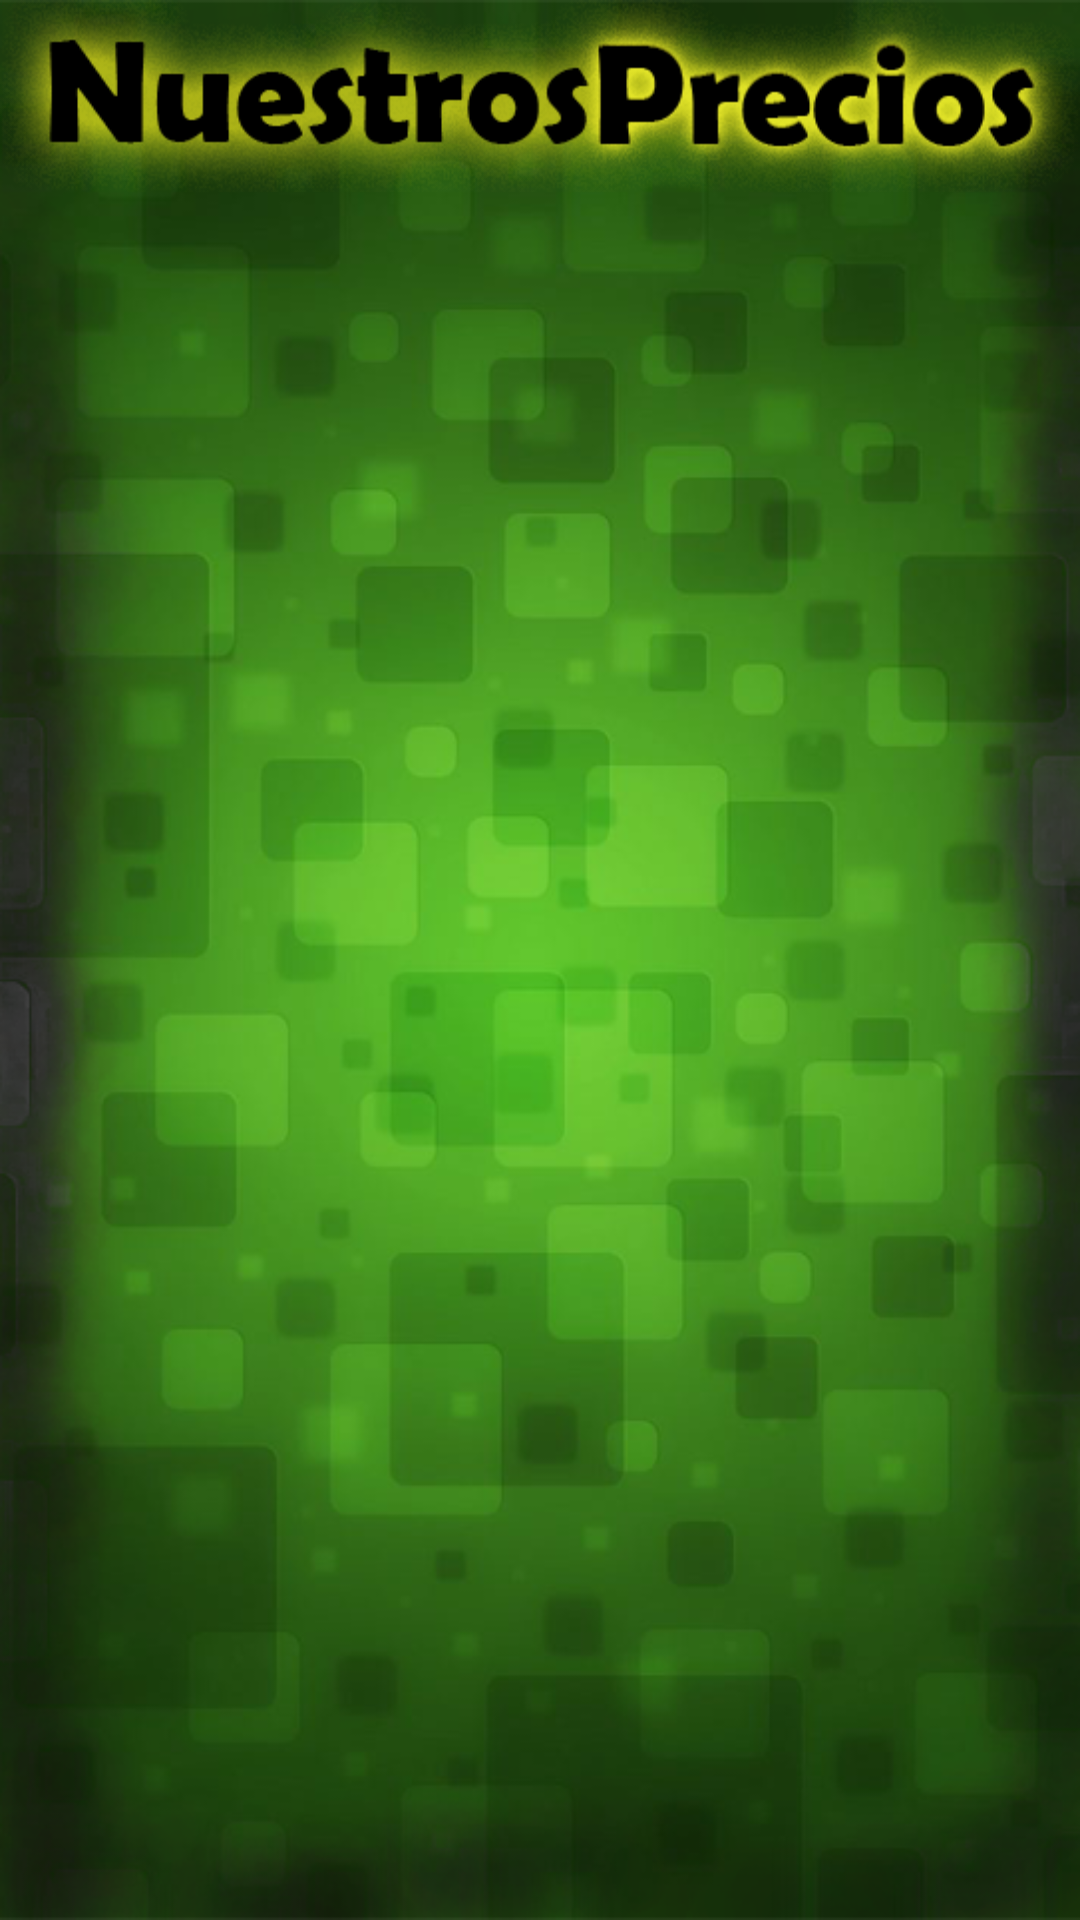

The Android layout XML behind this screen, and the referenced resources:
<!-- AndroidManifest.xml: application theme AppTheme -->
<!-- res/layout/activity_listanegociosimagenes.xml -->
<LinearLayout xmlns:android="http://schemas.android.com/apk/res/android"
    xmlns:tools="http://schemas.android.com/tools"
    android:orientation="vertical"
    android:layout_width="fill_parent"
    android:layout_height="fill_parent" 
    android:background="@drawable/fondolista">

    <ImageView 
        android:layout_width="wrap_content"
        android:layout_height="wrap_content"
        android:background="@drawable/nuestrosprecios"
        android:layout_gravity="center"/>
    
    <Gallery 
        android:id="@+id/galerianegocios"
        android:layout_width="fill_parent"
        android:layout_height="wrap_content"
        />
    <ImageView 
        android:id="@+id/imagen"
        android:layout_width="440px"
        android:layout_height="220px"
        android:scaleType="fitXY" 
        android:layout_gravity="center"
        style="@drawable/bordenegro"/>
    
</LinearLayout>
<!-- resources referenced by this layout -->
<resources>
  <!-- drawable bordenegro (drawable) -->
  <?xml version="1.0" encoding="utf-8"?>
  
  <shape xmlns:android="http://schemas.android.com/apk/res/android">
      <stroke android:width="4dp" android:color="#000000" />
      <solid android:color="#ffffff" />
      <padding android:left="4dp" android:top="4dp"
              android:right="4dp" android:bottom="4dp" />
      <corners android:radius="4dp" />
      
  </shape>
  <!-- drawable fondolista: png bitmap (drawable-hdpi, 353718 bytes) -->
  <!-- drawable nuestrosprecios: png bitmap (drawable-hdpi, 62085 bytes) -->
  <style name="AppTheme" parent="android:Theme.Light" />
</resources>
